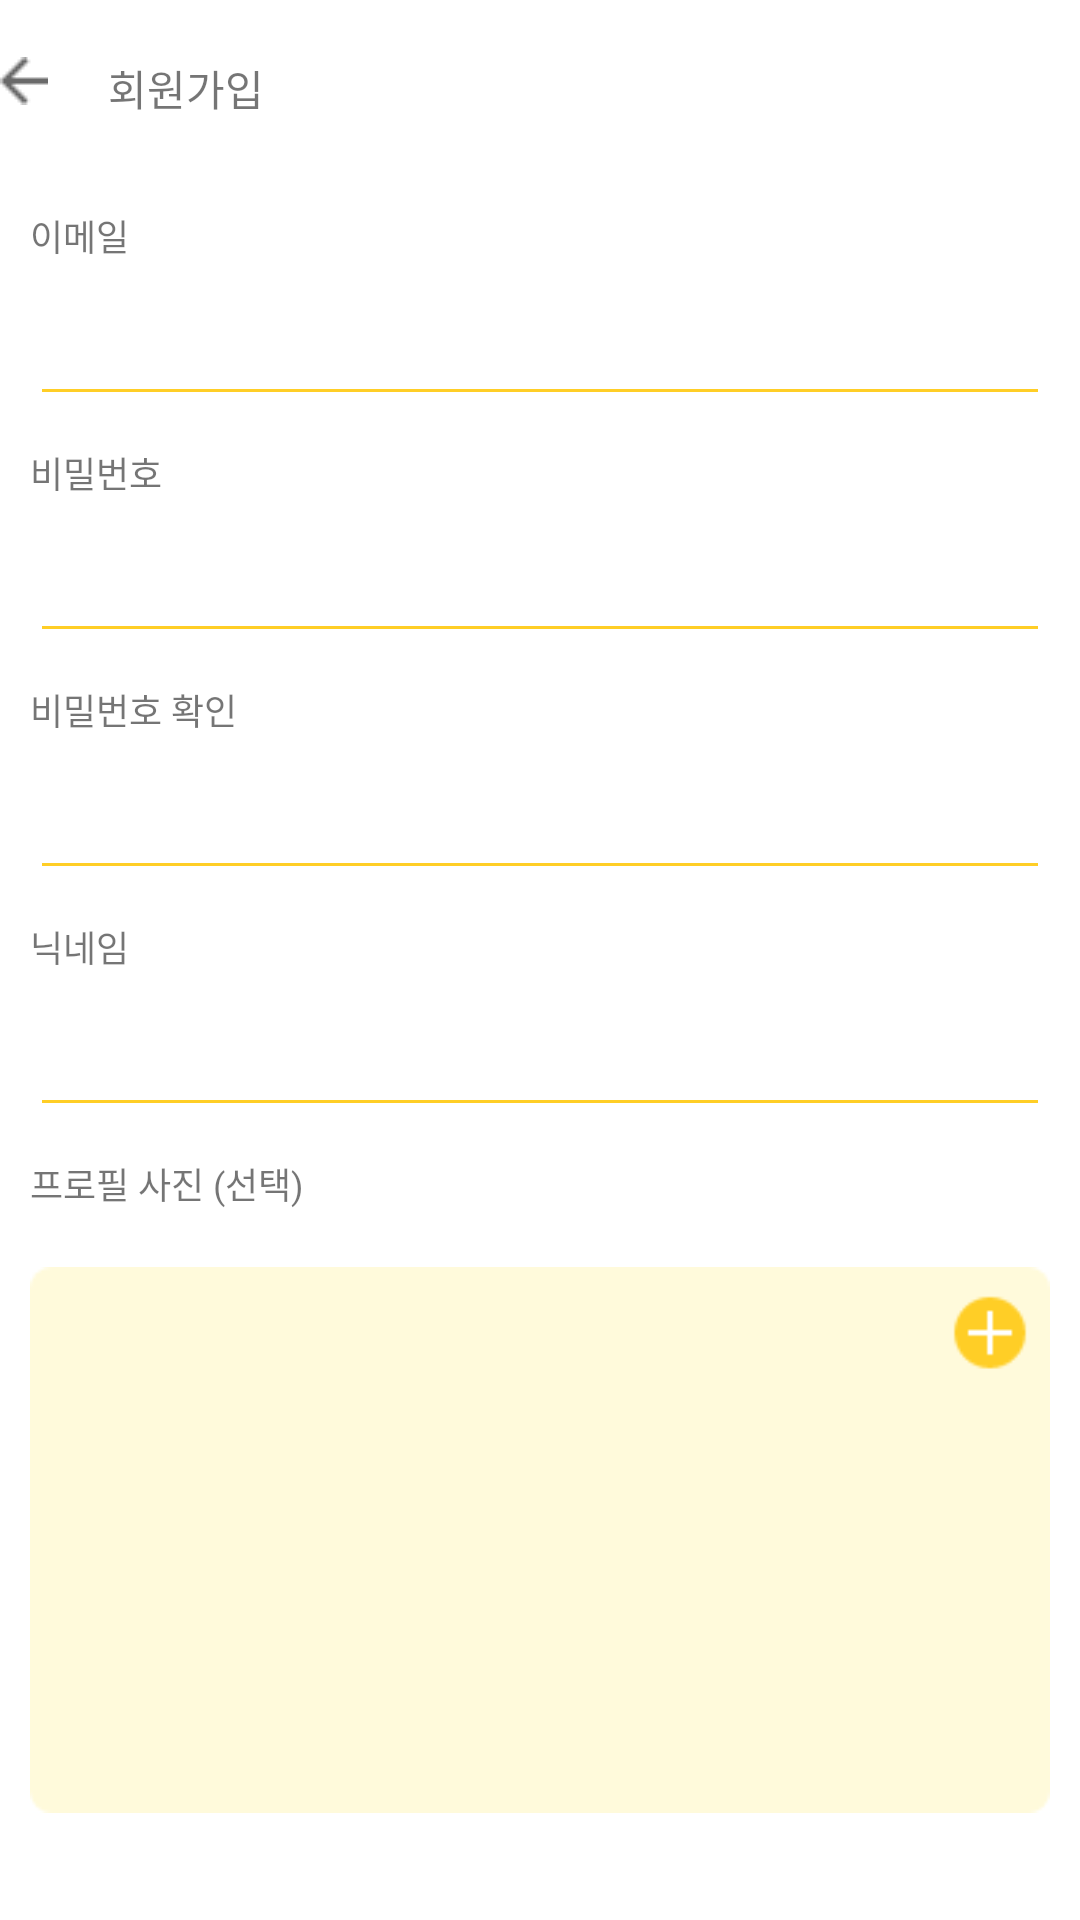

Layout XML and referenced resources for this Android screen:
<!-- AndroidManifest.xml: application theme Theme.Guru2_app -->
<!-- res/layout/activity_join.xml -->
<?xml version="1.0" encoding="utf-8"?>
<layout xmlns:tools="http://schemas.android.com/tools"
    xmlns:android="http://schemas.android.com/apk/res/android"
    xmlns:app="http://schemas.android.com/apk/res-auto">
<LinearLayout
    android:layout_width="match_parent"
    android:layout_height="match_parent"
    android:orientation="vertical"
    android:layout_marginLeft="19dp"
    android:layout_marginRight="19dp"
    tools:context=".auth.JoinActivity">
    <LinearLayout
        android:layout_width="match_parent"
        android:layout_height="wrap_content"
        android:layout_gravity="center_horizontal"
        android:layout_marginTop="19dp"
        android:orientation="horizontal">
        <ImageView
            android:layout_width="wrap_content"
            android:layout_height="wrap_content"
            android:src="@drawable/back"/>
        <TextView
            android:layout_width="wrap_content"
            android:layout_height="wrap_content"
            android:layout_marginLeft="20dp"
            android:text="회원가입"/>
    </LinearLayout>
    <LinearLayout
        android:layout_width="match_parent"
        android:layout_height="wrap_content"
        android:layout_marginTop="30dp"
        android:orientation="vertical">
        <LinearLayout
            android:layout_width="match_parent"
            android:layout_height="wrap_content"
            android:orientation="vertical">
            <TextView
                android:layout_width="wrap_content"
                android:layout_height="wrap_content"
                android:layout_gravity="center_vertical"
                android:layout_marginLeft="10dp"
                android:text="이메일"
                android:textSize="12sp"/>

            <EditText
                android:id="@+id/idArea"
                android:layout_width="match_parent"
                android:layout_height="wrap_content"
                android:layout_gravity="center"
                android:layout_margin="10dp"
                android:backgroundTint="@color/yellow3"
                android:inputType="textEmailAddress" />
        </LinearLayout>
        <LinearLayout
            android:layout_width="match_parent"
            android:layout_height="wrap_content"
            android:orientation="vertical">
            <TextView
                android:layout_width="wrap_content"
                android:layout_height="wrap_content"
                android:layout_gravity="center_vertical"
                android:layout_marginLeft="10dp"
                android:text="비밀번호"
                android:textSize="12sp"/>

            <EditText
                android:id="@+id/pwdArea"
                android:layout_width="match_parent"
                android:layout_height="wrap_content"
                android:layout_gravity="center"
                android:layout_margin="10dp"
                android:backgroundTint="@color/yellow3" />
        </LinearLayout>
        <LinearLayout
            android:layout_width="match_parent"
            android:layout_height="wrap_content"
            android:orientation="vertical">
            <TextView
                android:layout_width="wrap_content"
                android:layout_height="wrap_content"
                android:layout_gravity="center_vertical"
                android:layout_marginLeft="10dp"
                android:text="비밀번호 확인"
                android:textSize="12sp"/>

            <EditText
                android:id="@+id/pwdAreaCheck"
                android:layout_width="match_parent"
                android:layout_height="wrap_content"
                android:layout_gravity="center"
                android:layout_margin="10dp"
                android:backgroundTint="@color/yellow3" />
        </LinearLayout>
        <LinearLayout
            android:layout_width="match_parent"
            android:layout_height="wrap_content"
            android:orientation="vertical">
            <TextView
                android:layout_width="wrap_content"
                android:layout_height="wrap_content"
                android:layout_gravity="center_vertical"
                android:layout_marginLeft="10dp"
                android:text="닉네임"
                android:textSize="12sp"/>

            <EditText
                android:id="@+id/nickArea"
                android:layout_width="match_parent"
                android:layout_height="wrap_content"
                android:layout_gravity="center"
                android:layout_margin="10dp"
                android:backgroundTint="@color/yellow3" />
        </LinearLayout>
        <LinearLayout
            android:layout_width="match_parent"
            android:layout_height="wrap_content"
            android:orientation="vertical">
            <TextView
                android:layout_width="wrap_content"
                android:layout_height="wrap_content"
                android:layout_marginLeft="10dp"
                android:layout_gravity="center_vertical"
                android:text="프로필 사진 (선택)"
                android:textSize="12sp"/>
            <ImageView
                android:layout_width="wrap_content"
                android:layout_height="wrap_content"
                android:layout_margin="10dp"
                android:src="@drawable/loginimage"/>
        </LinearLayout>
        <Button
            android:id="@+id/joinBtn"
            android:layout_width="match_parent"
            android:layout_height="48dp"
            android:layout_marginTop="40dp"
            android:backgroundTint="@color/yellow2"
            android:layout_gravity="center"
            android:layout_marginLeft="10dp"
            android:layout_marginRight="10dp"
            android:text="가입하기"
            android:textSize="12sp"
            android:textColor="@color/black"/>
    </LinearLayout>
</LinearLayout>
</layout>
<!-- resources referenced by this layout -->
<resources>
  <color name="black">#FF000000</color>
  <color name="yellow2">#FCEE8F</color>
  <color name="yellow3">#FFCE26</color>
  <!-- drawable back: png bitmap (drawable-v24, 197 bytes) -->
  <!-- drawable loginimage: png bitmap (drawable, 2975 bytes) -->
  <style name="Theme.Guru2_app" parent="Theme.MaterialComponents.DayNight.DarkActionBar">
          
          <item name="windowNoTitle">true</item>
          <item name="colorPrimary">@color/purple_500</item>
          <item name="colorPrimaryVariant">@color/white</item>
          <item name="colorOnPrimary">@color/white</item>
          
          <item name="colorSecondary">@color/teal_200</item>
          <item name="colorSecondaryVariant">@color/teal_700</item>
          <item name="colorOnSecondary">@color/black</item>
          
          <item name="android:statusBarColor" tools:targetApi="l">?attr/colorPrimaryVariant</item>
          
      </style>
  <color name="purple_500">#FF6200EE</color>
  <color name="white">#FFFFFFFF</color>
  <color name="teal_200">#FF03DAC5</color>
  <color name="teal_700">#FF018786</color>
</resources>
